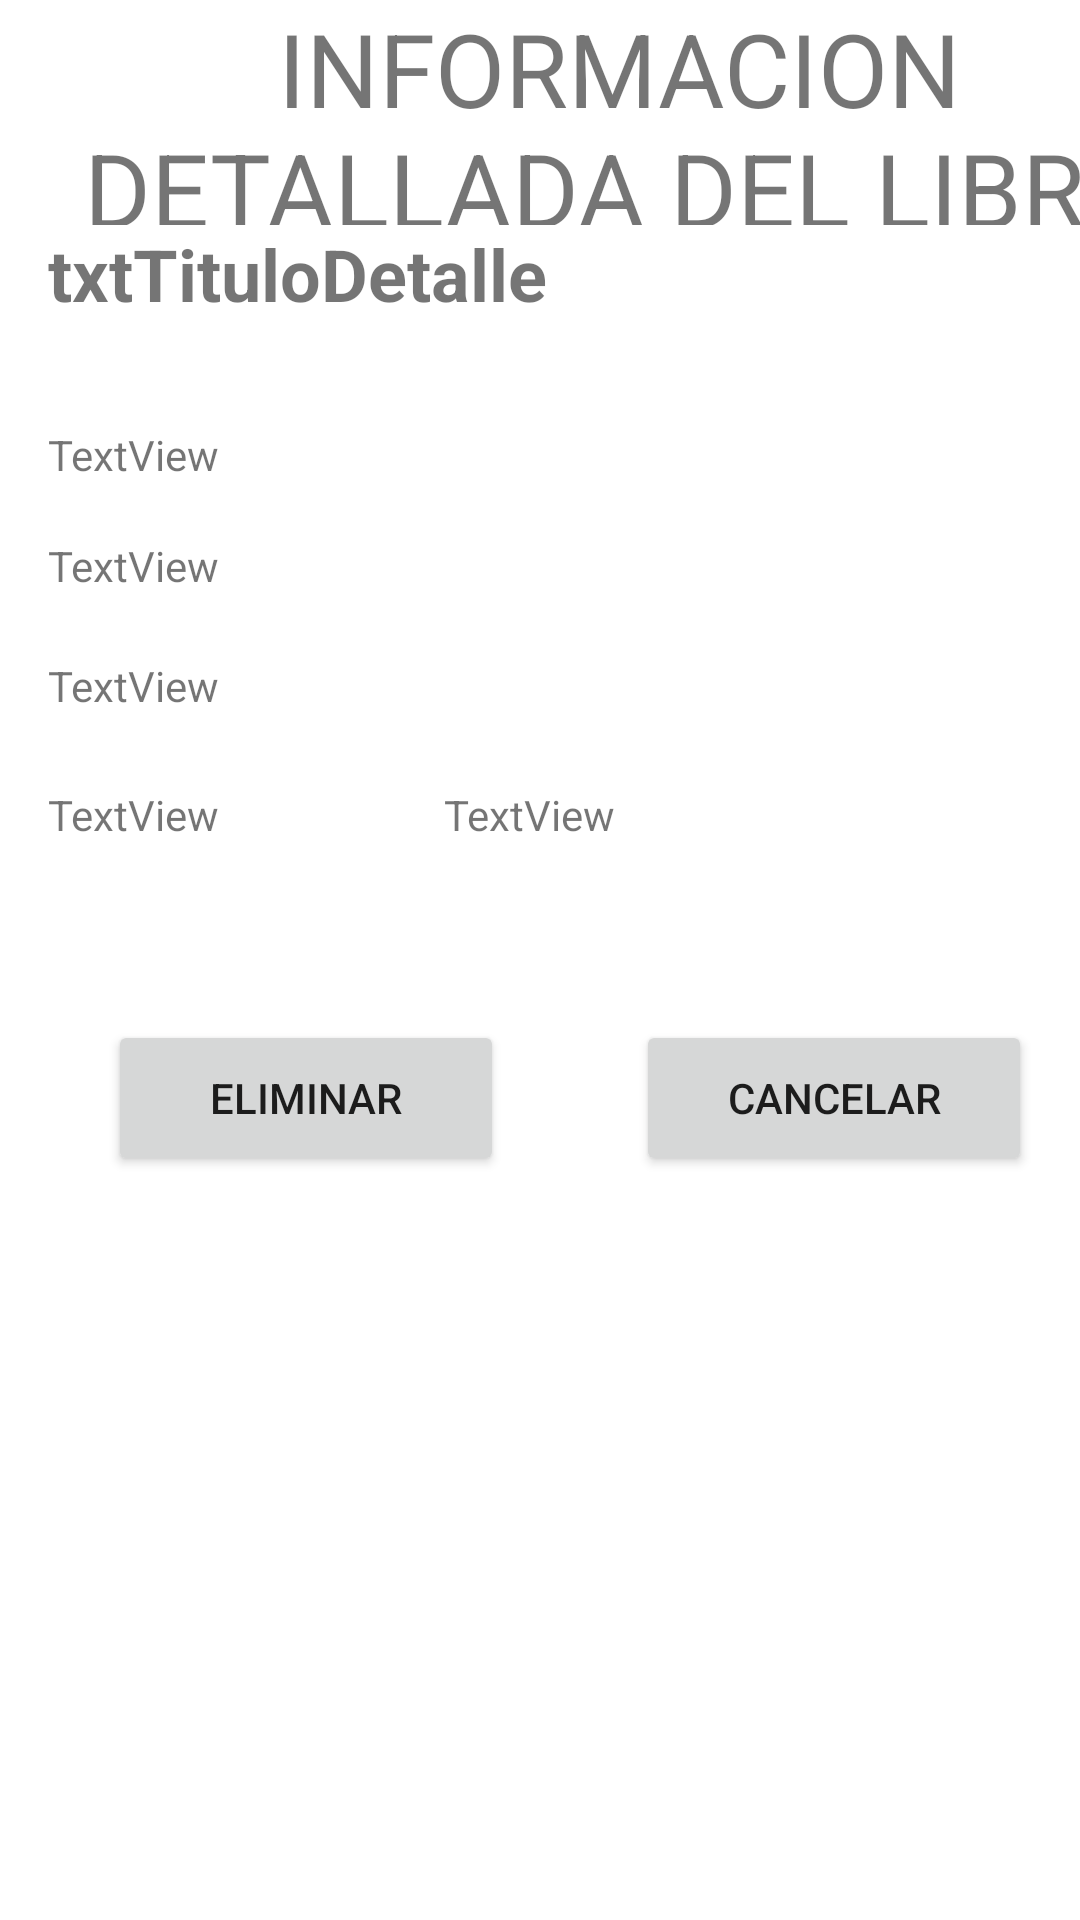

This screen was rendered from an Android layout file. Write that file and the resources it references.
<!-- AndroidManifest.xml: application theme Theme.ExamenAlejandro -->
<!-- res/layout/activity_detalle_libro.xml -->
<?xml version="1.0" encoding="utf-8"?>
<androidx.constraintlayout.widget.ConstraintLayout xmlns:android="http://schemas.android.com/apk/res/android"
    xmlns:app="http://schemas.android.com/apk/res-auto"
    xmlns:tools="http://schemas.android.com/tools"
    android:layout_width="match_parent"
    android:layout_height="match_parent"
    tools:context=".DetalleLibro">

    <TextView
        android:id="@+id/textView11"
        android:layout_width="413dp"
        android:layout_height="75dp"
        android:text="@string/titulo_detalle_libro"
        android:textAlignment="center"
        android:textSize="34sp"
        app:layout_constraintStart_toStartOf="parent"
        app:layout_constraintTop_toTopOf="parent" />

    <TextView
        android:id="@+id/txtTituloDetalle"
        android:layout_width="362dp"
        android:layout_height="67dp"
        android:layout_marginStart="16dp"
        android:text="txtTituloDetalle"
        android:textSize="24sp"
        android:textStyle="bold"
        app:layout_constraintStart_toStartOf="parent"
        app:layout_constraintTop_toBottomOf="@+id/textView11" />

    <TextView
        android:id="@+id/txtAutorDetalle"
        android:layout_width="132dp"
        android:layout_height="37dp"
        android:text="TextView"
        app:layout_constraintStart_toStartOf="@+id/txtTituloDetalle"
        app:layout_constraintTop_toBottomOf="@+id/txtTituloDetalle" />

    <TextView
        android:id="@+id/txtISBNDetalle"
        android:layout_width="132dp"
        android:layout_height="40dp"
        android:text="TextView"
        app:layout_constraintStart_toStartOf="@+id/txtAutorDetalle"
        app:layout_constraintTop_toBottomOf="@+id/txtAutorDetalle" />

    <TextView
        android:id="@+id/txtEditorialDetalle"
        android:layout_width="132dp"
        android:layout_height="43dp"
        android:text="TextView"
        app:layout_constraintStart_toStartOf="@+id/txtISBNDetalle"
        app:layout_constraintTop_toBottomOf="@+id/txtISBNDetalle" />

    <TextView
        android:id="@+id/txtPaginasDetalle"
        android:layout_width="132dp"
        android:layout_height="38dp"
        android:text="TextView"
        app:layout_constraintStart_toStartOf="@+id/txtEditorialDetalle"
        app:layout_constraintTop_toBottomOf="@+id/txtEditorialDetalle" />

    <TextView
        android:id="@+id/txtLeidoDetalle"
        android:layout_width="134dp"
        android:layout_height="38dp"
        android:text="TextView"
        app:layout_constraintBottom_toBottomOf="@+id/txtPaginasDetalle"
        app:layout_constraintStart_toEndOf="@+id/txtPaginasDetalle" />

    <Button
        android:id="@+id/btnEliminarDetalle"
        android:layout_width="132dp"
        android:layout_height="52dp"
        android:layout_marginStart="20dp"
        android:layout_marginTop="40dp"
        android:text="@string/eliminar"
        app:layout_constraintStart_toStartOf="@+id/txtPaginasDetalle"
        app:layout_constraintTop_toBottomOf="@+id/txtPaginasDetalle" />

    <Button
        android:id="@+id/btnCancelarDetalle"
        android:layout_width="132dp"
        android:layout_height="52dp"
        android:layout_marginStart="196dp"
        android:layout_marginTop="40dp"
        android:text="@string/cancelar"
        app:layout_constraintStart_toStartOf="@+id/txtPaginasDetalle"
        app:layout_constraintTop_toBottomOf="@+id/txtPaginasDetalle" />
</androidx.constraintlayout.widget.ConstraintLayout>
<!-- resources referenced by this layout -->
<resources>
  <string name="cancelar">cancelar</string>
  <string name="eliminar">eliminar</string>
  <string name="titulo_detalle_libro">INFORMACION DETALLADA DEL LIBRO</string>
  <style name="Theme.ExamenAlejandro" parent="Theme.MaterialComponents.DayNight.DarkActionBar">
          
          <item name="colorPrimary">@color/purple_500</item>
          <item name="colorPrimaryVariant">@color/purple_700</item>
          <item name="colorOnPrimary">@color/white</item>
          
          <item name="colorSecondary">@color/teal_200</item>
          <item name="colorSecondaryVariant">@color/teal_700</item>
          <item name="colorOnSecondary">@color/black</item>
          
          <item name="android:statusBarColor" tools:targetApi="l">?attr/colorPrimaryVariant</item>
          
      </style>
  <!-- not gathered from this repository: default colours our renderer supplied (Android Studio template values) -->
  <color name="purple_500">#FF6200EE</color>
  <color name="purple_700">#FF3700B3</color>
  <color name="teal_200">#FF03DAC5</color>
  <color name="teal_700">#FF018786</color>
  <color name="black">#FF000000</color>
  <color name="white">#FFFFFFFF</color>
</resources>
